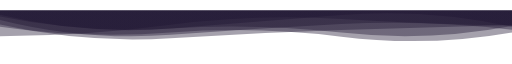
t = 0.00 s
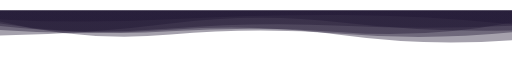
t = 1.67 s
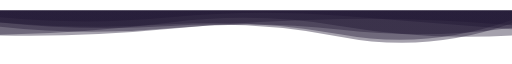
t = 3.33 s
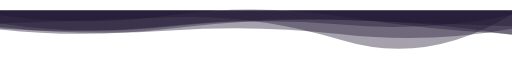
t = 5.00 s
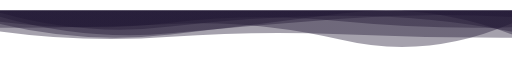
t = 6.67 s
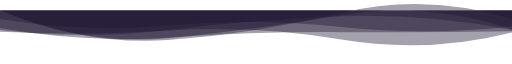
t = 8.34 s

The animated SVG that drew these frames (rendered in a browser with its animation timeline set to each time). Animation: 6 SMIL elements (animate=6); one cycle of 10.00 s, repeats indefinitely.

<svg xmlns="http://www.w3.org/2000/svg" xmlns:xlink="http://www.w3.org/1999/xlink" style="margin: auto; background: rgb(0, 0, 0, 0); display: block; z-index: 1; position: relative; shape-rendering: auto;" width="1920" height="162" preserveAspectRatio="xMidYMid" viewBox="0 0 1920 162">
<g transform="translate(960,81) scale(1,1) translate(-960,-81)"><linearGradient id="lg-0.047967455130298875" x1="0" x2="1" y1="0" y2="0">
  <stop stop-color="#1e1431" offset="0"></stop>
  <stop stop-color="#1e1431" offset="1"></stop>
</linearGradient><path d="" fill="url(#lg-0.047967455130298875)" opacity="0.4">
  <animate attributeName="d" dur="10s" repeatCount="indefinite" keyTimes="0;0.333;0.667;1" calcMode="spline" keySplines="0.5 0 0.5 1;0.5 0 0.5 1;0.5 0 0.5 1" begin="0s" values="M0 0L 0 96.70204795734067Q 320 96.23643023849823  640 53.92609461917968T 1280 31.91110458143035T 1920 56.41828079242644L 1920 0 Z;M0 0L 0 91.30538714443044Q 320 85.25290588024231  640 45.10949546265128T 1280 59.0585728667482T 1920 93.70367088030291L 1920 0 Z;M0 0L 0 51.043407020190934Q 320 127.13951291508154  640 90.66598632958899T 1280 11.603731866893321T 1920 90.08671385137728L 1920 0 Z;M0 0L 0 96.70204795734067Q 320 96.23643023849823  640 53.92609461917968T 1280 31.91110458143035T 1920 56.41828079242644L 1920 0 Z"></animate>
</path><path d="" fill="url(#lg-0.047967455130298875)" opacity="0.4">
  <animate attributeName="d" dur="10s" repeatCount="indefinite" keyTimes="0;0.333;0.667;1" calcMode="spline" keySplines="0.5 0 0.5 1;0.5 0 0.5 1;0.5 0 0.5 1" begin="-1.6666666666666667s" values="M0 0L 0 -0.5668206881915794Q 320 135.61469848608758  640 103.07719252642025T 1280 17.800028449936416T 1920 70.33858492897065L 1920 0 Z;M0 0L 0 33.85748127275018Q 320 50.56540799325043  640 33.140313592364194T 1280 17.182220839909245T 1920 52.31897038380948L 1920 0 Z;M0 0L 0 17.99815483268816Q 320 62.75841849991252  640 18.053093681227782T 1280 22.55293592377396T 1920 89.38546170774032L 1920 0 Z;M0 0L 0 -0.5668206881915794Q 320 135.61469848608758  640 103.07719252642025T 1280 17.800028449936416T 1920 70.33858492897065L 1920 0 Z"></animate>
</path><path d="" fill="url(#lg-0.047967455130298875)" opacity="0.4">
  <animate attributeName="d" dur="10s" repeatCount="indefinite" keyTimes="0;0.333;0.667;1" calcMode="spline" keySplines="0.5 0 0.5 1;0.5 0 0.5 1;0.5 0 0.5 1" begin="-3.3333333333333335s" values="M0 0L 0 78.88823175961761Q 320 122.63830925754796  640 99.1357642197896T 1280 89.56913922473217T 1920 102.63178000565344L 1920 0 Z;M0 0L 0 53.337838293761166Q 320 124.98137782795958  640 104.20017184802025T 1280 73.54225946018218T 1920 54.409195063001505L 1920 0 Z;M0 0L 0 45.002898134326735Q 320 72.72647710940302  640 52.19431488688403T 1280 90.11878270925847T 1920 35.84993320365439L 1920 0 Z;M0 0L 0 78.88823175961761Q 320 122.63830925754796  640 99.1357642197896T 1280 89.56913922473217T 1920 102.63178000565344L 1920 0 Z"></animate>
</path><path d="" fill="url(#lg-0.047967455130298875)" opacity="0.4">
  <animate attributeName="d" dur="10s" repeatCount="indefinite" keyTimes="0;0.333;0.667;1" calcMode="spline" keySplines="0.5 0 0.5 1;0.5 0 0.5 1;0.5 0 0.5 1" begin="-5s" values="M0 0L 0 49.0866079949325Q 320 95.98817778833438  640 60.15140047625019T 1280 53.08857807879405T 1920 17.096698383600916L 1920 0 Z;M0 0L 0 -1.9134396776903912Q 320 134.5966204980295  640 110.3090147540376T 1280 9.424033037623387T 1920 33.08601672193198L 1920 0 Z;M0 0L 0 73.43445395821217Q 320 96.90482379379954  640 72.88102618574129T 1280 92.49282264693721T 1920 111.67774622169695L 1920 0 Z;M0 0L 0 49.0866079949325Q 320 95.98817778833438  640 60.15140047625019T 1280 53.08857807879405T 1920 17.096698383600916L 1920 0 Z"></animate>
</path><path d="" fill="url(#lg-0.047967455130298875)" opacity="0.4">
  <animate attributeName="d" dur="10s" repeatCount="indefinite" keyTimes="0;0.333;0.667;1" calcMode="spline" keySplines="0.5 0 0.5 1;0.5 0 0.5 1;0.5 0 0.5 1" begin="-6.666666666666667s" values="M0 0L 0 93.84773180715376Q 320 100.42312068227396  640 69.09738492798856T 1280 32.120546534208145T 1920 56.014754985100716L 1920 0 Z;M0 0L 0 42.644306274677824Q 320 82.71941528418343  640 45.950876035975675T 1280 40.402959784645894T 1920 62.81287905880111L 1920 0 Z;M0 0L 0 22.677111991018958Q 320 87.47877198989673  640 67.48615399087633T 1280 83.30209561333407T 1920 58.74638941486995L 1920 0 Z;M0 0L 0 93.84773180715376Q 320 100.42312068227396  640 69.09738492798856T 1280 32.120546534208145T 1920 56.014754985100716L 1920 0 Z"></animate>
</path><path d="" fill="url(#lg-0.047967455130298875)" opacity="0.4">
  <animate attributeName="d" dur="10s" repeatCount="indefinite" keyTimes="0;0.333;0.667;1" calcMode="spline" keySplines="0.5 0 0.5 1;0.5 0 0.5 1;0.5 0 0.5 1" begin="-8.333333333333334s" values="M0 0L 0 41.67498240462248Q 320 120.05911438309602  640 90.67611874410522T 1280 87.663458418145T 1920 82.35610897288996L 1920 0 Z;M0 0L 0 49.4000641470814Q 320 38.08969928583367  640 25.688695687553917T 1280 111.15120390831983T 1920 14.24435163554336L 1920 0 Z;M0 0L 0 80.00076132464625Q 320 94.5157340538579  640 75.24753045669199T 1280 109.42496868637761T 1920 82.46695233597967L 1920 0 Z;M0 0L 0 41.67498240462248Q 320 120.05911438309602  640 90.67611874410522T 1280 87.663458418145T 1920 82.35610897288996L 1920 0 Z"></animate>
</path></g>
</svg>
